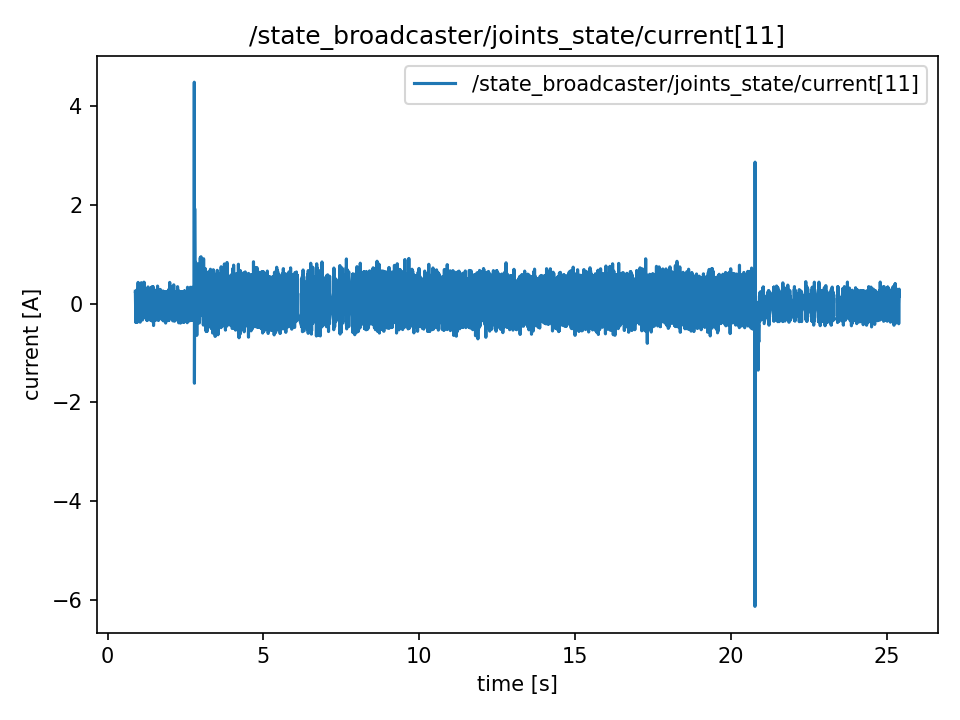

Source data for this figure (header and first rows):
t, value
0.8869, 0.25
0.8869, 0.25
0.8889, 0.141
0.8892, 0.141
0.8912, 0.054
0.8937, -0.092
0.8946, -0.092
0.897, -0.305
0.9004, -0.381
0.9011, -0.381
0.9035, 0.251
0.9048, 0.234
0.9066, 0.234
0.9088, -0.037
0.9114, -0.037
0.9147, -0.234
0.9155, -0.054
0.9165, 0.152
0.9187, -0.185
0.9221, 0.059
0.9229, 0.201
0.9269, -0.092
0.9276, -0.299
0.9292, -0.299
0.9322, -0.283
0.9329, -0.283
0.9368, -0.108
0.9375, 0.228
0.9392, 0.054
0.9414, 0.054
0.9429, -0.381
0.9464, 0.288
0.9483, 0.157
0.949, 0.157
0.9506, 0.038
0.9547, -0.239
0.9554, -0.239
0.9566, -0.244
0.9587, 0.158
0.9615, 0.185
0.9644, -0.049
0.9654, -0.049
0.9672, 0.049
0.9691, 0.049
0.9707, -0.043
0.9729, 0.158
0.9748, 0.43
0.9767, 0.01
0.9803, 0.299
0.9808, -0.332
0.9852, -0.125
0.9855, -0.205
0.987, -0.299
0.9886, -0.299
0.9915, -0.342
0.9928, 0.147
0.9946, 0.283
0.9965, 0.103
0.9986, 0.104
1.001, -0.13
... 12,204 more rows
